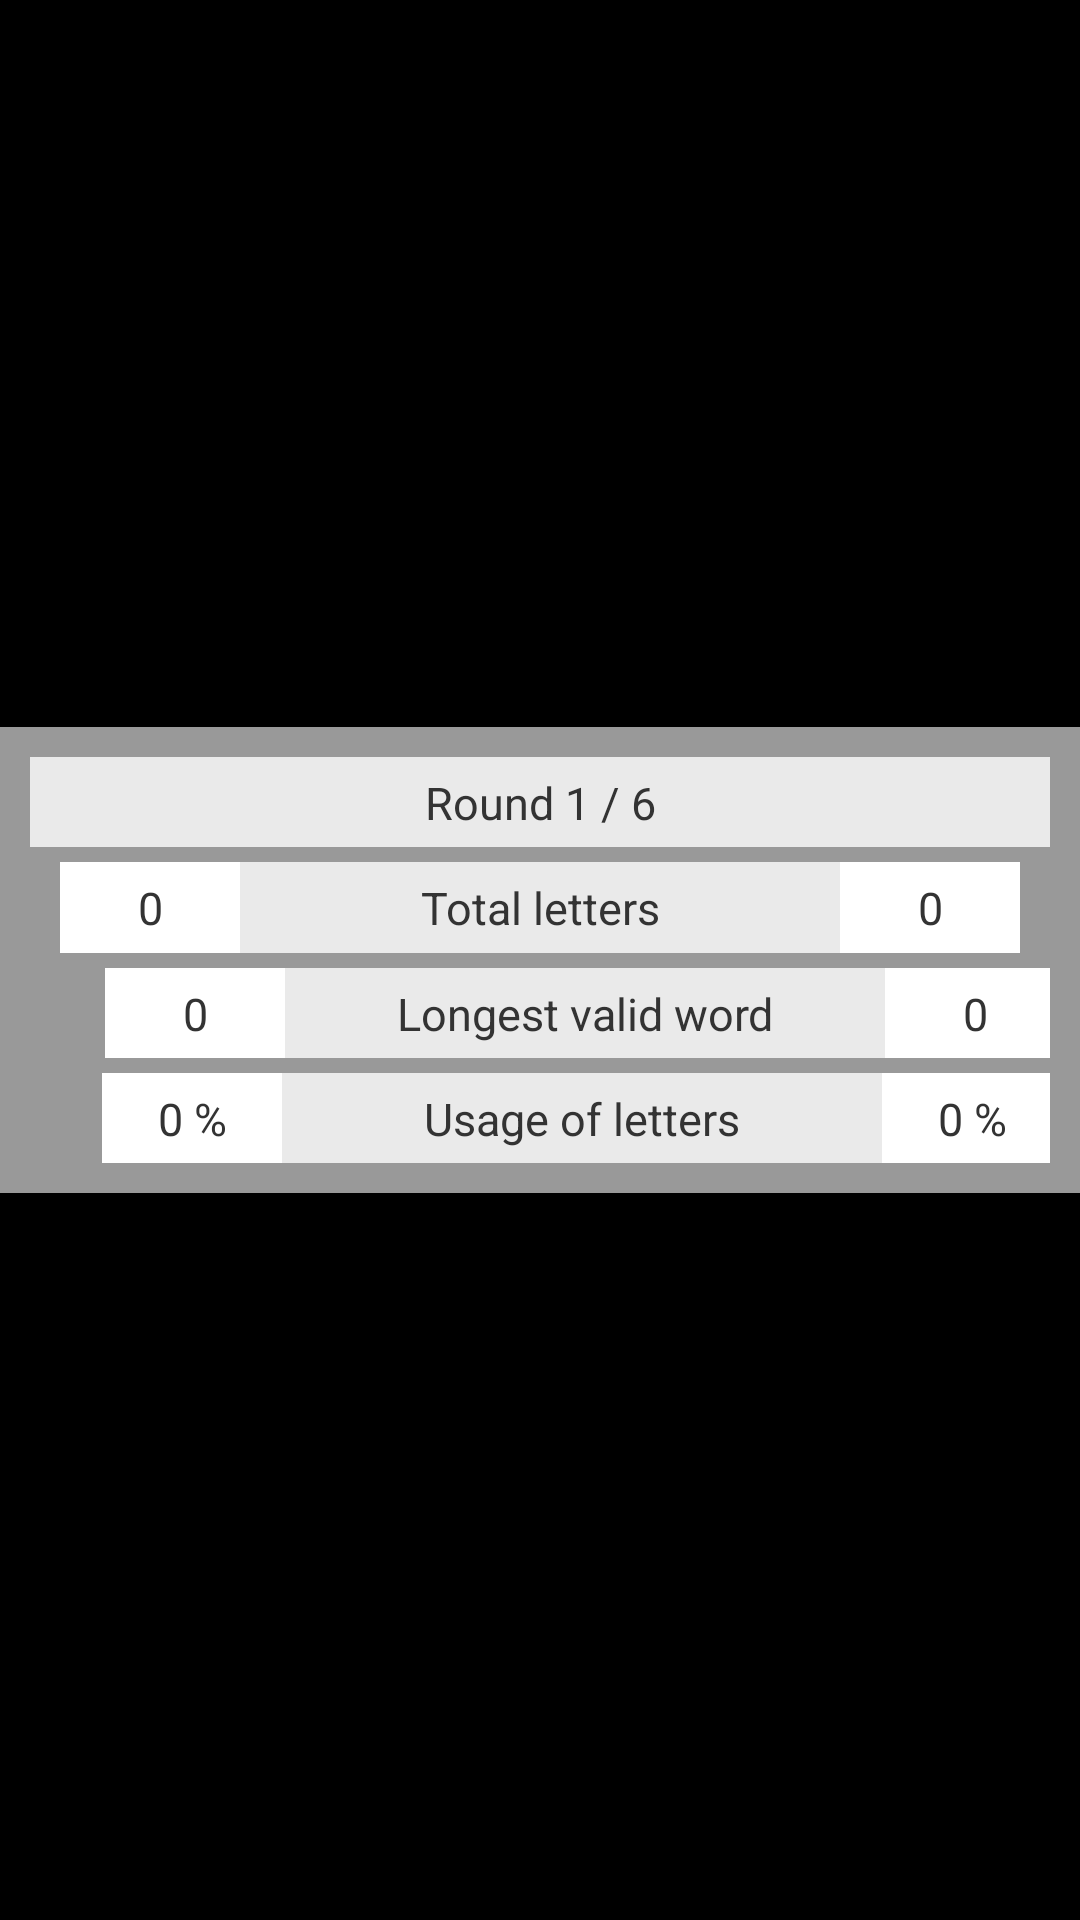

Produce the Android XML layout that renders to this screen, including the resource entries it uses.
<!-- AndroidManifest.xml: application theme AppTheme -->
<!-- res/layout/fragment_results.xml -->
<?xml version="1.0" encoding="utf-8"?>
<RelativeLayout
	xmlns:android="http://schemas.android.com/apk/res/android"
	xmlns:tools="http://schemas.android.com/tools"
	android:layout_width="match_parent"
	android:layout_height="match_parent"
	tools:context="fi.jamk.wordsoccer.fragments.ResultsFragment">

	<LinearLayout
		style="@style/ResultsTable"
		android:orientation="vertical">

		<LinearLayout
			style="@style/ResultsTableHeader"
			android:orientation="horizontal">

			<TextView
				android:id="@+id/resultsRoundTextView"
				style="@style/ResultsTableCell"
				android:layout_width="match_parent"
				android:text="Round 1 / 6"/>

		</LinearLayout>

		<LinearLayout
			style="@style/ResultsTableRow"
			android:layout_width="wrap_content"
			android:layout_height="wrap_content"
			android:orientation="horizontal">

			<TextView
				android:id="@+id/playerATotalLettersTextView"
				style="@style/ResultsTableValueCell"
				android:text="0"/>

			<TextView
				style="@style/ResultsTableTitleCell"
				android:text="Total letters"/>

			<TextView
				android:id="@+id/playerBTotalLettersTextView"
				style="@style/ResultsTableValueCell"
				android:layout_gravity="right"
				android:text="0"/>

		</LinearLayout>

		<LinearLayout
			style="@style/ResultsTableRow"
			android:orientation="horizontal">

			<TextView
				android:id="@+id/playerAYellowCardTextView"
				style="@style/ResultsTableYellowCardCell"/>

			<TextView
				android:id="@+id/playerALongestValidWordTextView"
				style="@style/ResultsTableValueCell"
				android:text="0"/>

			<TextView
				style="@style/ResultsTableTitleCell"
				android:text="Longest valid word"/>

			<TextView
				android:id="@+id/playerBLongestValidWordTextView"
				style="@style/ResultsTableValueCell"
				android:text="0"/>

			<TextView
				android:id="@+id/playerBYellowCardTextView"
				style="@style/ResultsTableYellowCardCell"/>

		</LinearLayout>

		<LinearLayout
			style="@style/ResultsTableRow"
			android:orientation="horizontal">

			<TextView
				android:id="@+id/playerARedCardTextView"
				style="@style/ResultsTableRedCardCell"/>

			<TextView
				android:id="@+id/playerAUsageOfLettersTextView"
				style="@style/ResultsTableValueCell"
				android:text="0 %"/>

			<TextView
				style="@style/ResultsTableTitleCell"
				android:text="Usage of letters"/>

			<TextView
				android:id="@+id/playerBUsageOfLettersTextView"
				style="@style/ResultsTableValueCell"
				android:text="0 %"/>

			<TextView
				android:id="@+id/playerBRedCardTextView"
				style="@style/ResultsTableRedCardCell"/>

		</LinearLayout>

	</LinearLayout>

</RelativeLayout>
<!-- resources referenced by this layout -->
<resources>
  <style name="ResultsTable">
  		<item name="android:layout_width">wrap_content</item>
  		<item name="android:layout_height">wrap_content</item>
  		<item name="android:layout_centerInParent">true</item>
  		<item name="android:gravity">center</item>
  		<item name="android:padding">10dp</item>
  		<item name="android:background">#99ffffff</item>
  	</style>
  <style name="ResultsTableCell">
  		<item name="android:layout_width">match_parent</item>
  		<item name="android:layout_height">match_parent</item>
  		<item name="android:padding">5dp</item>
  		<item name="android:gravity">center</item>
  		<item name="android:background">#ccffffff</item>
  		<item name="android:textColor">#333333</item>
  		<item name="android:textSize">15sp</item>
  	</style>
  <style name="ResultsTableHeader" parent="ResultsTableRow">
  		<item name="android:layout_width">match_parent</item>
  		<item name="android:layout_marginTop">0dp</item>
  	</style>
  <style name="ResultsTableRedCardCell" parent="ResultsTableCell">
  		<item name="android:layout_width">14dp</item>
  		<item name="android:layout_height">wrap_content</item>
  		<item name="android:layout_margin">5dp</item>
  		<item name="android:background">@drawable/red_card</item>
  		<item name="android:visibility">invisible</item>
  	</style>
  <style name="ResultsTableRow">
  		<item name="android:layout_width">wrap_content</item>
  		<item name="android:layout_height">30dp</item>
  		<item name="android:layout_marginTop">5dp</item>
  	</style>
  <style name="ResultsTableTitleCell" parent="ResultsTableCell">
  		<item name="android:layout_width">200dp</item>
  	</style>
  <style name="ResultsTableValueCell" parent="ResultsTableCell">
  		<item name="android:layout_width">60dp</item>
  		<item name="android:background">#ffffff</item>
  	</style>
  <style name="ResultsTableYellowCardCell" parent="ResultsTableCell">
  		<item name="android:layout_width">15dp</item>
  		<item name="android:layout_height">wrap_content</item>
  		<item name="android:layout_margin">5dp</item>
  		<item name="android:background">@drawable/yellow_card</item>
  		<item name="android:visibility">invisible</item>
  	</style>
  <style name="AppTheme" parent="android:Theme.Holo.NoActionBar.Fullscreen">
  
  	</style>
</resources>
